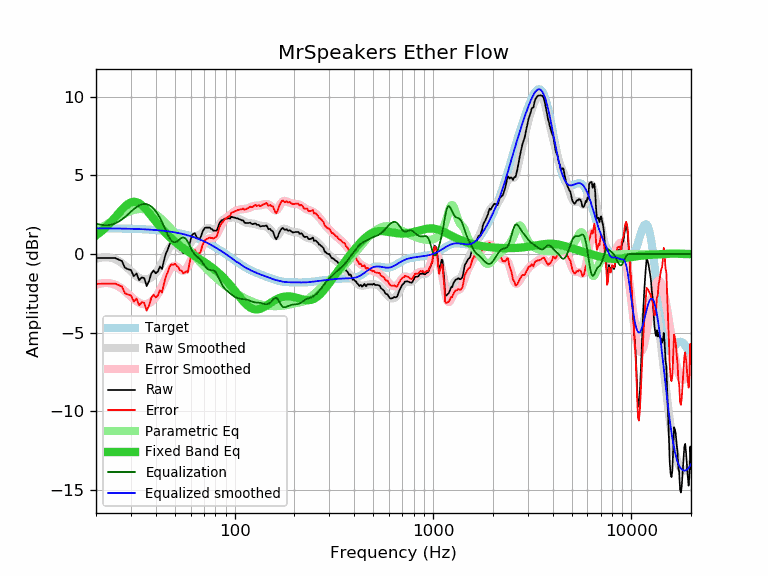

The file beside this chart, header and first rows:
frequency, raw, error, smoothed, error_smoothed, equalization, parametric_eq, equalized_raw, equalized_smoothed, target
20, -0.25, -1.89, -0.30, -1.94, 1.94, 1.19, 1.69, 1.64, 1.64
21, -0.25, -1.89, -0.23, -1.87, 1.87, 1.38, 1.62, 1.64, 1.64
22, -0.25, -1.89, -0.20, -1.84, 1.84, 1.60, 1.59, 1.64, 1.64
23, -0.25, -1.88, -0.21, -1.84, 1.84, 1.84, 1.59, 1.63, 1.63
24, -0.25, -1.88, -0.24, -1.88, 1.88, 2.09, 1.63, 1.63, 1.63
25, -0.25, -1.88, -0.32, -1.95, 1.95, 2.34, 1.70, 1.63, 1.63
26, -0.35, -1.97, -0.43, -2.06, 2.06, 2.59, 1.71, 1.62, 1.62
27, -0.44, -2.06, -0.57, -2.20, 2.20, 2.83, 1.76, 1.62, 1.62
28, -0.87, -2.49, -0.74, -2.36, 2.36, 3.03, 1.48, 1.62, 1.62
29, -0.96, -2.57, -0.91, -2.53, 2.53, 3.18, 1.57, 1.61, 1.61
30, -1.01, -2.62, -1.09, -2.70, 2.70, 3.29, 1.69, 1.61, 1.61
31, -1.41, -3.01, -1.25, -2.86, 2.86, 3.32, 1.44, 1.60, 1.60
32, -1.23, -2.83, -1.40, -2.99, 2.99, 3.30, 1.76, 1.60, 1.60
33, -1.66, -3.25, -1.51, -3.10, 3.10, 3.23, 1.44, 1.59, 1.59
34, -1.48, -3.06, -1.58, -3.16, 3.16, 3.11, 1.68, 1.58, 1.58
35, -1.52, -3.10, -1.61, -3.19, 3.19, 2.96, 1.67, 1.58, 1.58
36, -2.03, -3.60, -1.61, -3.17, 3.17, 2.79, 1.14, 1.57, 1.57
37, -1.72, -3.28, -1.56, -3.12, 3.12, 2.62, 1.40, 1.56, 1.56
38, -1.23, -2.78, -1.48, -3.03, 3.03, 2.43, 1.80, 1.55, 1.55
39, -1.04, -2.58, -1.36, -2.90, 2.90, 2.25, 1.86, 1.54, 1.54
40, -1.22, -2.75, -1.20, -2.73, 2.73, 2.07, 1.51, 1.53, 1.53
41, -1.11, -2.63, -1.01, -2.53, 2.53, 1.91, 1.42, 1.52, 1.52
42, -0.79, -2.30, -0.79, -2.30, 2.30, 1.75, 1.51, 1.51, 1.51
43, -0.95, -2.44, -0.55, -2.04, 2.04, 1.60, 1.09, 1.49, 1.49
44, -0.42, -1.90, -0.28, -1.76, 1.76, 1.46, 1.34, 1.48, 1.48
45, 0.05, -1.41, -0.02, -1.49, 1.49, 1.33, 1.54, 1.46, 1.46
46, 0.29, -1.16, 0.22, -1.23, 1.23, 1.20, 1.52, 1.45, 1.45
47, 0.63, -0.80, 0.42, -1.01, 1.01, 1.09, 1.64, 1.43, 1.43
48, 0.76, -0.66, 0.56, -0.85, 0.85, 0.98, 1.61, 1.42, 1.42
49, 0.72, -0.68, 0.63, -0.77, 0.77, 0.88, 1.49, 1.40, 1.40
50, 0.76, -0.62, 0.63, -0.75, 0.75, 0.79, 1.51, 1.38, 1.38
51, 0.62, -0.74, 0.57, -0.79, 0.79, 0.70, 1.41, 1.36, 1.36
52, 0.50, -0.84, 0.47, -0.87, 0.87, 0.61, 1.37, 1.34, 1.34
53, 0.29, -1.03, 0.36, -0.96, 0.96, 0.53, 1.25, 1.32, 1.32
54, 0.24, -1.05, 0.26, -1.03, 1.03, 0.45, 1.27, 1.29, 1.29
55, 0.05, -1.22, 0.21, -1.06, 1.06, 0.38, 1.11, 1.27, 1.27
56, 0.07, -1.18, 0.22, -1.03, 1.03, 0.31, 1.10, 1.25, 1.25
57, 0.14, -1.08, 0.28, -0.94, 0.94, 0.24, 1.08, 1.22, 1.22
58, 0.02, -1.17, 0.40, -0.79, 0.79, 0.18, 0.81, 1.19, 1.19
59, 0.50, -0.67, 0.56, -0.61, 0.61, 0.11, 1.11, 1.17, 1.17
60, 0.91, -0.23, 0.72, -0.41, 0.41, 0.05, 1.32, 1.14, 1.14
61, 1.21, 0.10, 0.88, -0.23, 0.23, -0.01, 1.44, 1.11, 1.11
62, 1.29, 0.21, 1.00, -0.08, 0.08, -0.06, 1.37, 1.08, 1.08
63, 1.33, 0.28, 1.09, 0.04, -0.04, -0.12, 1.29, 1.05, 1.05
64, 1.13, 0.11, 1.14, 0.12, -0.12, -0.17, 1.01, 1.02, 1.02
65, 0.99, 0.00, 1.18, 0.19, -0.19, -0.23, 0.80, 0.99, 0.99
66, 1.00, 0.05, 1.21, 0.26, -0.26, -0.28, 0.74, 0.95, 0.95
67, 1.00, 0.08, 1.26, 0.34, -0.34, -0.33, 0.66, 0.92, 0.92
68, 1.22, 0.34, 1.32, 0.43, -0.43, -0.39, 0.79, 0.88, 0.88
69, 1.45, 0.60, 1.39, 0.54, -0.54, -0.44, 0.91, 0.85, 0.85
70, 1.58, 0.77, 1.47, 0.66, -0.66, -0.49, 0.92, 0.81, 0.81
71, 1.68, 0.90, 1.55, 0.78, -0.78, -0.54, 0.90, 0.78, 0.78
72, 1.68, 0.94, 1.61, 0.87, -0.87, -0.59, 0.81, 0.74, 0.74
73, 1.68, 0.98, 1.65, 0.94, -0.94, -0.65, 0.73, 0.70, 0.70
74, 1.68, 1.02, 1.65, 0.99, -0.99, -0.70, 0.69, 0.66, 0.66
75, 1.68, 1.06, 1.63, 1.01, -1.01, -0.75, 0.67, 0.62, 0.62
76, 1.60, 1.01, 1.60, 1.02, -1.02, -0.81, 0.58, 0.59, 0.59
77, 1.58, 1.03, 1.57, 1.02, -1.02, -0.86, 0.56, 0.55, 0.55
78, 1.49, 0.98, 1.54, 1.04, -1.04, -0.91, 0.45, 0.51, 0.51
79, 1.49, 1.02, 1.54, 1.08, -1.08, -0.97, 0.41, 0.47, 0.47
... 553 more rows
